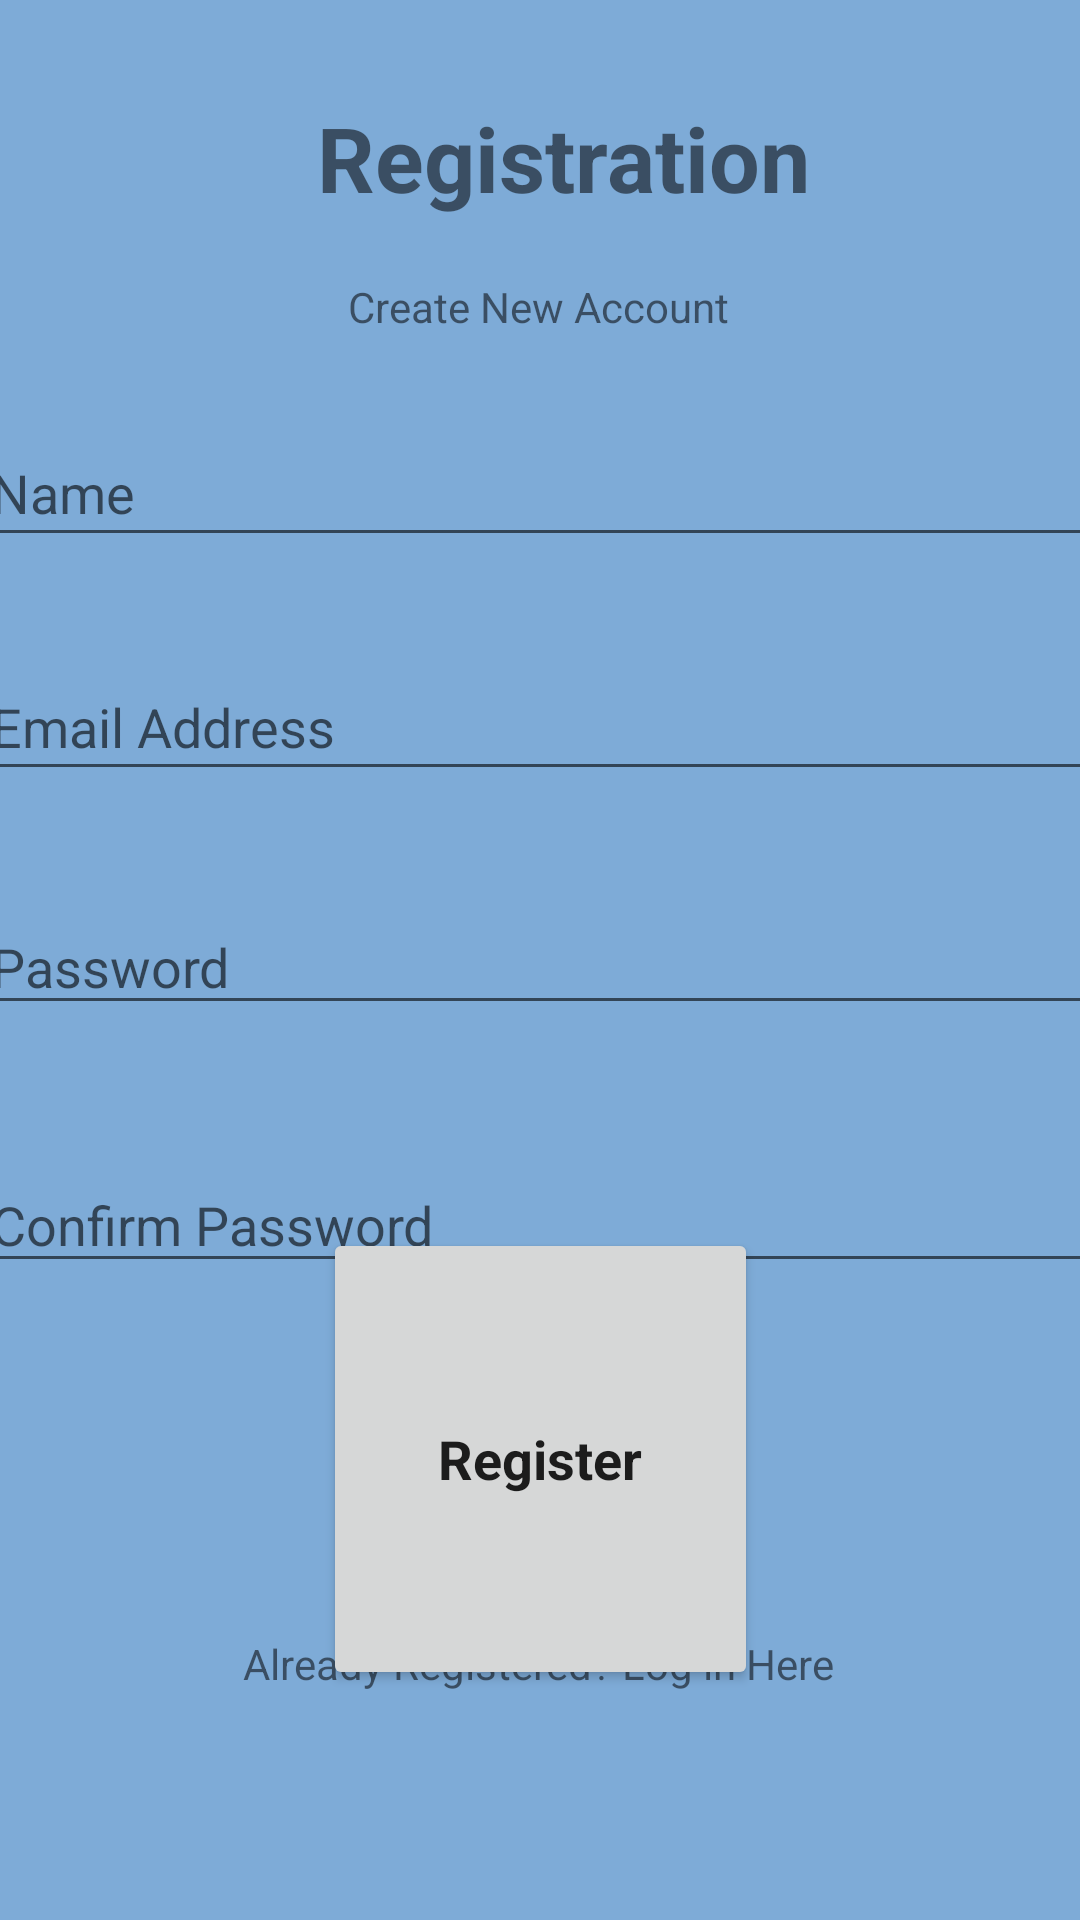

Android layout source for this screen:
<!-- AndroidManifest.xml: application theme AppTheme -->
<!-- res/layout/activity_register.xml -->
<?xml version="1.0" encoding="utf-8"?>
<androidx.constraintlayout.widget.ConstraintLayout xmlns:android="http://schemas.android.com/apk/res/android"
    xmlns:app="http://schemas.android.com/apk/res-auto"
    xmlns:tools="http://schemas.android.com/tools"
    android:layout_width="match_parent"
    android:layout_height="match_parent">

    <EditText
        android:id="@+id/confirmPasswordEntry"
        android:layout_width="373dp"
        android:layout_height="42dp"
        android:layout_marginTop="44dp"
        android:ems="10"
        android:hint="Confirm Password"
        android:inputType="textPassword"
        app:layout_constraintEnd_toEndOf="parent"
        app:layout_constraintHorizontal_bias="0.578"
        app:layout_constraintStart_toStartOf="parent"
        app:layout_constraintTop_toBottomOf="@+id/passwordEntry" />

    <TextView
        android:id="@+id/regLabel"
        android:layout_width="wrap_content"
        android:layout_height="wrap_content"
        android:fontFamily="sans-serif"
        android:text="Registration"
        android:textSize="30sp"
        android:textStyle="bold"
        app:layout_constraintBottom_toBottomOf="parent"
        app:layout_constraintEnd_toEndOf="parent"
        app:layout_constraintHorizontal_bias="0.54"
        app:layout_constraintStart_toStartOf="parent"
        app:layout_constraintTop_toTopOf="parent"
        app:layout_constraintVertical_bias="0.054" />

    <TextView
        android:id="@+id/regLabel2"
        android:layout_width="wrap_content"
        android:layout_height="wrap_content"
        android:layout_marginTop="20dp"
        android:text="Create New Account"
        app:layout_constraintEnd_toEndOf="parent"
        app:layout_constraintHorizontal_bias="0.498"
        app:layout_constraintStart_toStartOf="parent"
        app:layout_constraintTop_toBottomOf="@+id/regLabel" />

    <EditText
        android:id="@+id/nameEntry"
        android:layout_width="373dp"
        android:layout_height="46dp"
        android:layout_marginTop="28dp"
        android:ems="10"
        android:hint="Name"
        android:inputType="textPersonName"
        app:layout_constraintEnd_toEndOf="parent"
        app:layout_constraintHorizontal_bias="0.578"
        app:layout_constraintStart_toStartOf="parent"
        app:layout_constraintTop_toBottomOf="@+id/regLabel2" />

    <EditText
        android:id="@+id/emailAddressEntry"
        android:layout_width="373dp"
        android:layout_height="46dp"
        android:layout_marginTop="32dp"
        android:ems="10"
        android:hint="Email Address"
        android:inputType="textEmailAddress"
        app:layout_constraintEnd_toEndOf="parent"
        app:layout_constraintHorizontal_bias="0.578"
        app:layout_constraintStart_toStartOf="parent"
        app:layout_constraintTop_toBottomOf="@+id/nameEntry" />

    <EditText
        android:id="@+id/passwordEntry"
        android:layout_width="373dp"
        android:layout_height="42dp"
        android:layout_marginTop="36dp"
        android:ems="10"
        android:hint="Password"
        android:inputType="textPassword"
        app:layout_constraintEnd_toEndOf="parent"
        app:layout_constraintHorizontal_bias="0.578"
        app:layout_constraintStart_toStartOf="parent"
        app:layout_constraintTop_toBottomOf="@+id/emailAddressEntry" />

    <Button
        android:id="@+id/registerButton"
        android:layout_width="145dp"
        android:layout_height="154dp"
        android:fontFamily="sans-serif"
        android:text="Register"
        android:textAlignment="center"
        android:textAllCaps="false"
        android:textSize="18sp"
        android:textStyle="bold"
        app:layout_constraintBottom_toTopOf="@+id/alreadyRegistered"
        app:layout_constraintEnd_toEndOf="parent"
        app:layout_constraintStart_toStartOf="parent"
        app:layout_constraintTop_toBottomOf="@+id/confirmPasswordEntry" />

    <TextView
        android:id="@+id/alreadyRegistered"
        android:layout_width="wrap_content"
        android:layout_height="wrap_content"
        android:layout_marginBottom="76dp"
        android:text="Already Registered? Log in Here"
        app:layout_constraintBottom_toBottomOf="parent"
        app:layout_constraintEnd_toEndOf="parent"
        app:layout_constraintHorizontal_bias="0.497"
        app:layout_constraintStart_toStartOf="parent" />

</androidx.constraintlayout.widget.ConstraintLayout>
<!-- resources referenced by this layout -->
<resources>
  <style name="AppTheme" parent="Theme.AppCompat.Light.NoActionBar">
          
          <item name="colorPrimary">@color/colorPrimary</item>
          <item name="colorPrimaryDark">@color/colorPrimaryDark</item>
          <item name="colorAccent">@color/colorAccent</item>
          <item name="android:windowBackground">#7EABD7</item>
      </style>
  <!-- not gathered from this repository: default colours our renderer supplied (Android Studio template values) -->
  <color name="colorPrimary">#FF6200EE</color>
  <color name="colorPrimaryDark">#FF3700B3</color>
  <color name="colorAccent">#FF03DAC5</color>
</resources>
